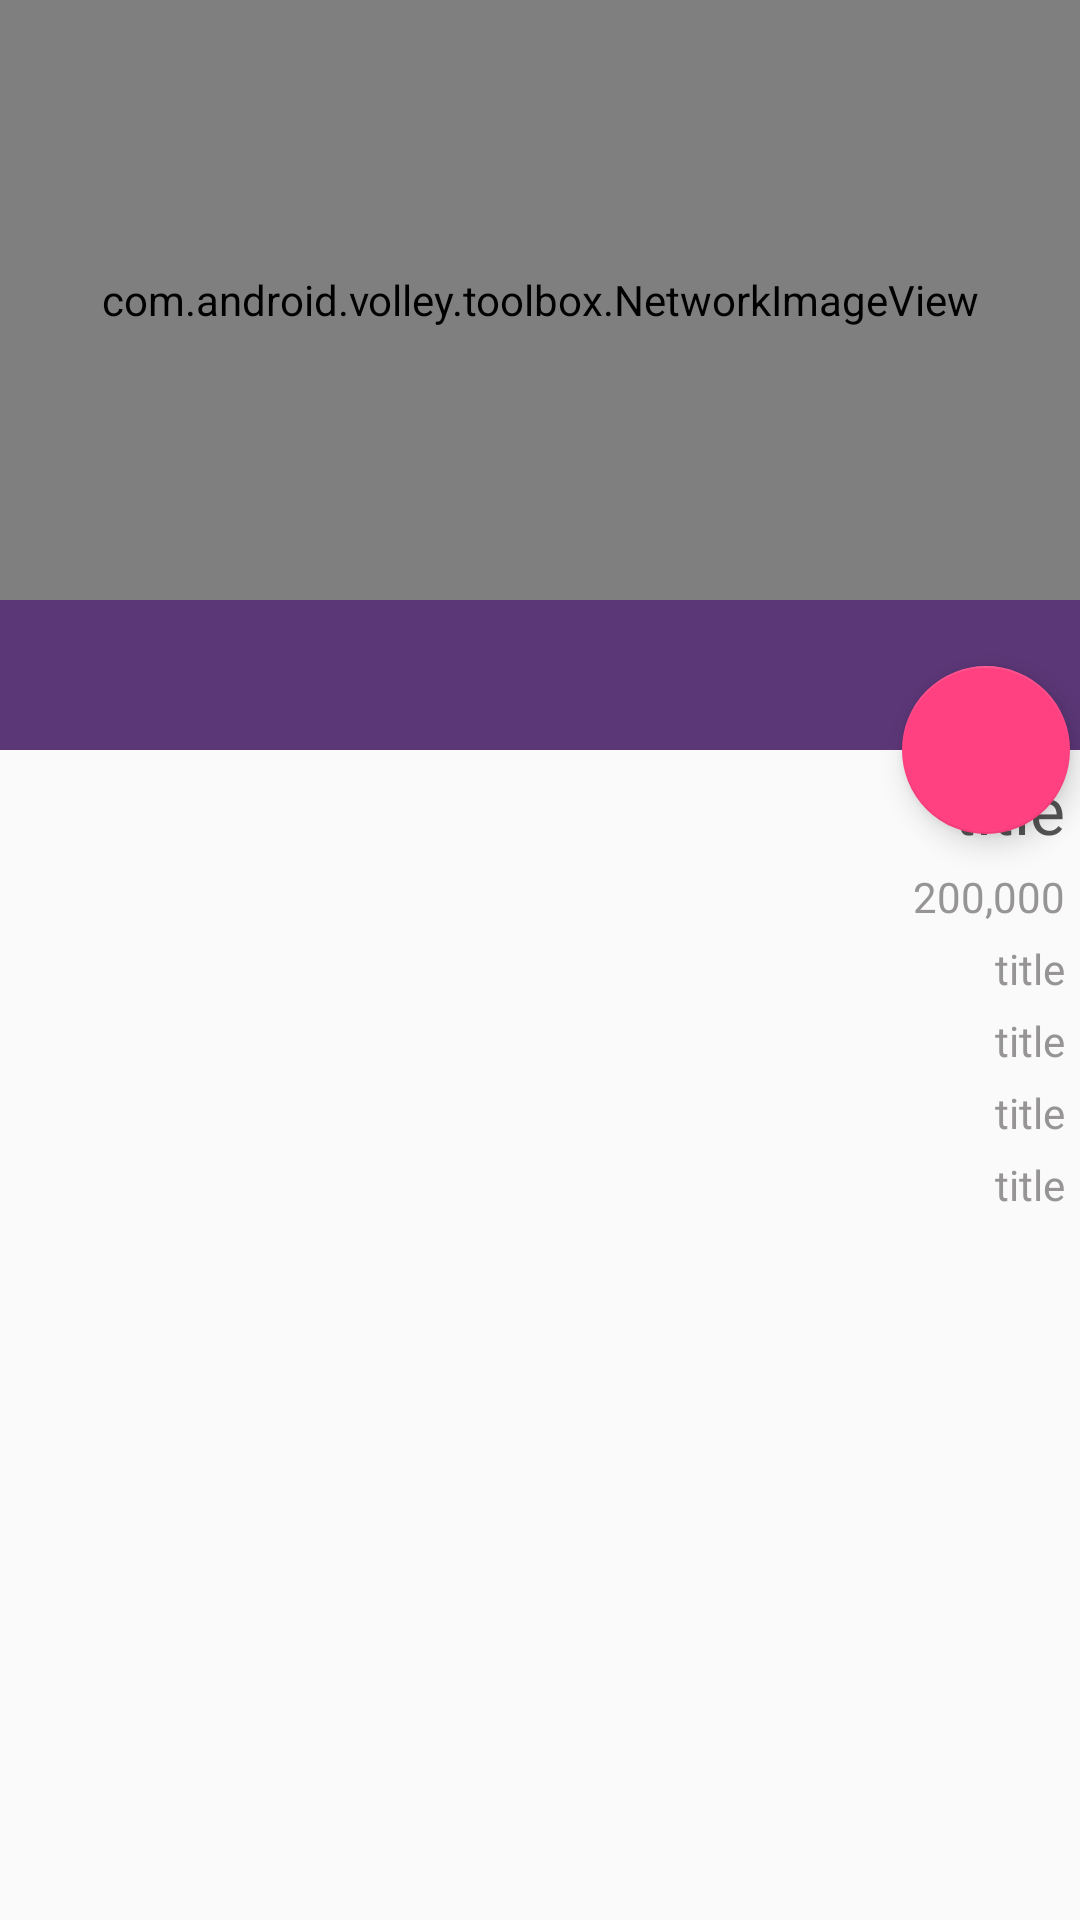

The Android layout XML behind this screen, and the referenced resources:
<!-- AndroidManifest.xml: application theme AppTheme -->
<!-- res/layout/preview_image.xml -->
<android.support.design.widget.CoordinatorLayout
    xmlns:android="http://schemas.android.com/apk/res/android"
    xmlns:app="http://schemas.android.com/apk/res-auto"
    android:id="@+id/main_content"
    android:layout_width="match_parent"
    android:layout_height="match_parent"
    android:fitsSystemWindows="true">
    <android.support.design.widget.AppBarLayout
        android:id="@+id/appbar"
        android:layout_width="match_parent"
        android:layout_height="250dp"
        android:theme="@style/ThemeOverlay.AppCompat.Dark.ActionBar"
        android:fitsSystemWindows="true">

        <android.support.design.widget.CollapsingToolbarLayout
            android:id="@+id/collapsing_toolbar"
            android:layout_width="match_parent"
            android:layout_height="256dip"
            android:background="@color/colorPrimaryDark"
            app:layout_scrollFlags="scroll|exitUntilCollapsed"
            android:fitsSystemWindows="true"
            app:contentScrim="?attr/colorPrimary"
            app:expandedTitleMarginStart="48dp"
            app:expandedTitleMarginBottom="20dp"
            app:expandedTitleMarginEnd="64dp">

            <com.android.volley.toolbox.NetworkImageView
                android:layout_width="match_parent"
                android:layout_height="200dp"
                android:id="@+id/adv_img"
                android:scaleType="fitXY"
                app:srcCompat="@drawable/inf"/>

            <android.support.v7.widget.Toolbar
                android:id="@+id/toolbar"
                android:layout_width="match_parent"
                android:layout_height="?attr/actionBarSize"
                app:popupTheme="@style/ThemeOverlay.AppCompat.Light"
                app:layout_collapseMode="pin" />
        </android.support.design.widget.CollapsingToolbarLayout>


    </android.support.design.widget.AppBarLayout>
    <android.support.v4.widget.NestedScrollView
        android:layout_width="match_parent"
        android:layout_height="match_parent"
        app:layout_behavior="@string/appbar_scrolling_view_behavior">

        <LinearLayout
            android:layout_width="match_parent"
            android:layout_height="match_parent"
            android:gravity="right"
            android:padding="5dp"
            android:orientation="vertical"
            >
            <TextView
                android:textSize="22dp"
                android:textColor="#555"
                android:id="@+id/txt_title"
                android:layout_width="wrap_content"
                android:layout_height="wrap_content"
                android:gravity="right"
                android:text="title"/>
            <TextView
                android:textSize="14dp"
                android:textColor="#969494"
                android:id="@+id/txt_price"
                android:layout_width="wrap_content"
                android:layout_height="wrap_content"
                android:gravity="right"
                android:layout_marginTop="5dp"
                android:text="200,000"/>
            <TextView
                android:textSize="14dp"
                android:textColor="#969494"
                android:id="@+id/txt_date"
                android:layout_width="wrap_content"
                android:layout_height="wrap_content"
                android:layout_marginTop="5dp"
                android:gravity="right"
                android:text="title"/>
            <TextView
                android:textSize="14dp"
                android:textColor="#969494"
                android:id="@+id/txt_description"
                android:layout_width="wrap_content"
                android:layout_height="wrap_content"
                android:layout_marginTop="5dp"
                android:gravity="right"
                android:text="title"/>
            <TextView
                android:textSize="14dp"
                android:textColor="#969494"
                android:id="@+id/txt_email"
                android:layout_width="wrap_content"
                android:layout_height="wrap_content"
                android:layout_marginTop="5dp"
                android:gravity="right"
                android:text="title"/>
            <TextView
                android:textSize="14dp"
                android:textColor="#969494"
                android:id="@+id/txt_phone"
                android:layout_width="wrap_content"
                android:layout_height="wrap_content"
                android:layout_marginTop="5dp"
                android:gravity="right"
                android:text="title"/>

        </LinearLayout>
    </android.support.v4.widget.NestedScrollView>
    <android.support.design.widget.FloatingActionButton
        android:id="@+id/fav"
        android:layout_width="wrap_content"
        android:layout_height="wrap_content"
        android:elevation="1dp"
        app:pressedTranslationZ="12dp"
        android:clickable="true"
        app:rippleColor="@android:color/transparent"
        android:src="@drawable/ic_fav"
        app:layout_anchor="@id/appbar"
        android:layout_marginRight="10px"
        app:layout_anchorGravity="bottom|right"/>
</android.support.design.widget.CoordinatorLayout>
<!-- resources referenced by this layout -->
<resources>
  <color name="colorPrimaryDark">#5c3778</color>
  <style name="AppTheme" parent="Theme.AppCompat.Light.NoActionBar">
          
          <item name="colorPrimary">@color/colorPrimary</item>
          <item name="colorPrimaryDark">@color/colorPrimaryDark</item>
          <item name="colorAccent">@color/colorAccent</item>
      </style>
  <color name="colorPrimary">#925abe</color>
  <color name="colorAccent">#FF4081</color>
</resources>
